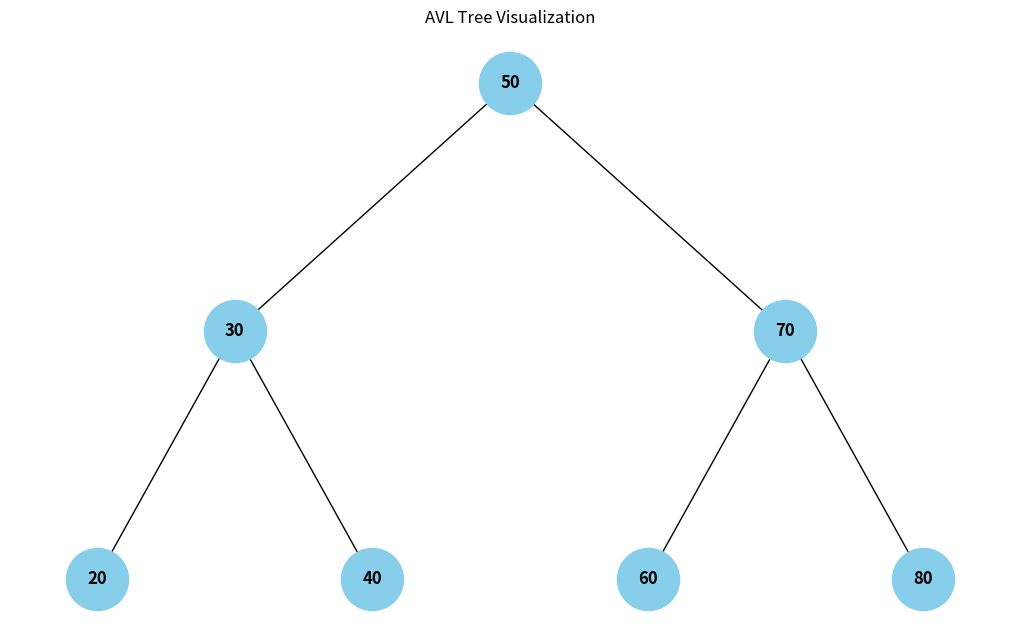

Python code for this plot:
import matplotlib.pyplot as plt
import networkx as nx

class Node:
    def __init__(self, key):
        self.key = key
        self.left = None
        self.right = None
        self.height = 1

class AVLTree:
    def __init__(self):
        self.root = None

    def get_height(self, node):
        if not node:
            return 0
        return node.height

    def get_balance_factor(self, node):
        if not node:
            return 0
        return self.get_height(node.left) - self.get_height(node.right)

    def left_rotate(self, z):
        y = z.right
        T2 = y.left
        
        y.left = z
        z.right = T2
        
        z.height = max(self.get_height(z.left), self.get_height(z.right)) + 1
        y.height = max(self.get_height(y.left), self.get_height(y.right)) + 1
        
        return y

    def right_rotate(self, z):
        y = z.left
        T3 = y.right
        
        y.right = z
        z.left = T3
        
        z.height = max(self.get_height(z.left), self.get_height(z.right)) + 1
        y.height = max(self.get_height(y.left), self.get_height(y.right)) + 1
        
        return y

    def insert(self, node, key):
        if not node:
            return Node(key)
        
        if key < node.key:
            node.left = self.insert(node.left, key)
        else:
            node.right = self.insert(node.right, key)
        
        node.height = max(self.get_height(node.left), self.get_height(node.right)) + 1
        
        balance = self.get_balance_factor(node)
        
        if balance > 1 and key < node.left.key:
            return self.right_rotate(node)
        
        if balance < -1 and key > node.right.key:
            return self.left_rotate(node)
        
        if balance > 1 and key > node.left.key:
            node.left = self.left_rotate(node.left)
            return self.right_rotate(node)
        
        if balance < -1 and key < node.right.key:
            node.right = self.right_rotate(node.right)
            return self.left_rotate(node)
        
        return node

    def insert_key(self, key):
        self.root = self.insert(self.root, key)

    def pre_order(self, root):
        if not root:
            return
        print(f"{root.key} ", end="")
        self.pre_order(root.left)
        self.pre_order(root.right)
    
    def print_tree(self, root, level=0, prefix="Root:"):
        if root is not None:
            print("    " * level + prefix + str(root.key))
            if root.left is not None:
                self.print_tree(root.left, level + 1, "L---")
            if root.right is not None:
                self.print_tree(root.right, level + 1, "R---")
    
    def plot_tree(self):
        # Створення графу для дерева
        G = nx.DiGraph()
        pos = {}
        labels = {}
        
        def add_edges(node, pos_x, pos_y, x_offset):
            if node:
                pos[node.key] = (pos_x, pos_y)
                labels[node.key] = node.key
                if node.left:
                    G.add_edge(node.key, node.left.key)
                    l_pos = add_edges(node.left, pos_x - x_offset, pos_y - 1, x_offset / 2)
                if node.right:
                    G.add_edge(node.key, node.right.key)
                    r_pos = add_edges(node.right, pos_x + x_offset, pos_y - 1, x_offset / 2)
            return pos
        
        # Стартуємо з кореня
        add_edges(self.root, 0, 0, 4)
        
        # Побудова графу
        plt.figure(figsize=(10, 6))
        nx.draw(G, pos=pos, with_labels=True, labels=labels, node_size=2000, node_color="skyblue", font_size=12, font_weight="bold", arrows=False)
        plt.title("AVL Tree Visualization")
        plt.show()

# Демонстрація роботи AVL-дерева з візуалізацією
avl_tree = AVLTree()
avl_tree.insert_key(50)
avl_tree.insert_key(30)
avl_tree.insert_key(70)
avl_tree.insert_key(20)
avl_tree.insert_key(40)
avl_tree.insert_key(60)
avl_tree.insert_key(80)

# Виведення дерева (прямий обхід)
print("Pre-order traversal of the AVL tree:")
avl_tree.pre_order(avl_tree.root)
print("\n")

# Виведення дерева в консоль
print("Tree structure in the console:")
avl_tree.print_tree(avl_tree.root)
print("\n")

# Візуалізація дерева
avl_tree.plot_tree()
